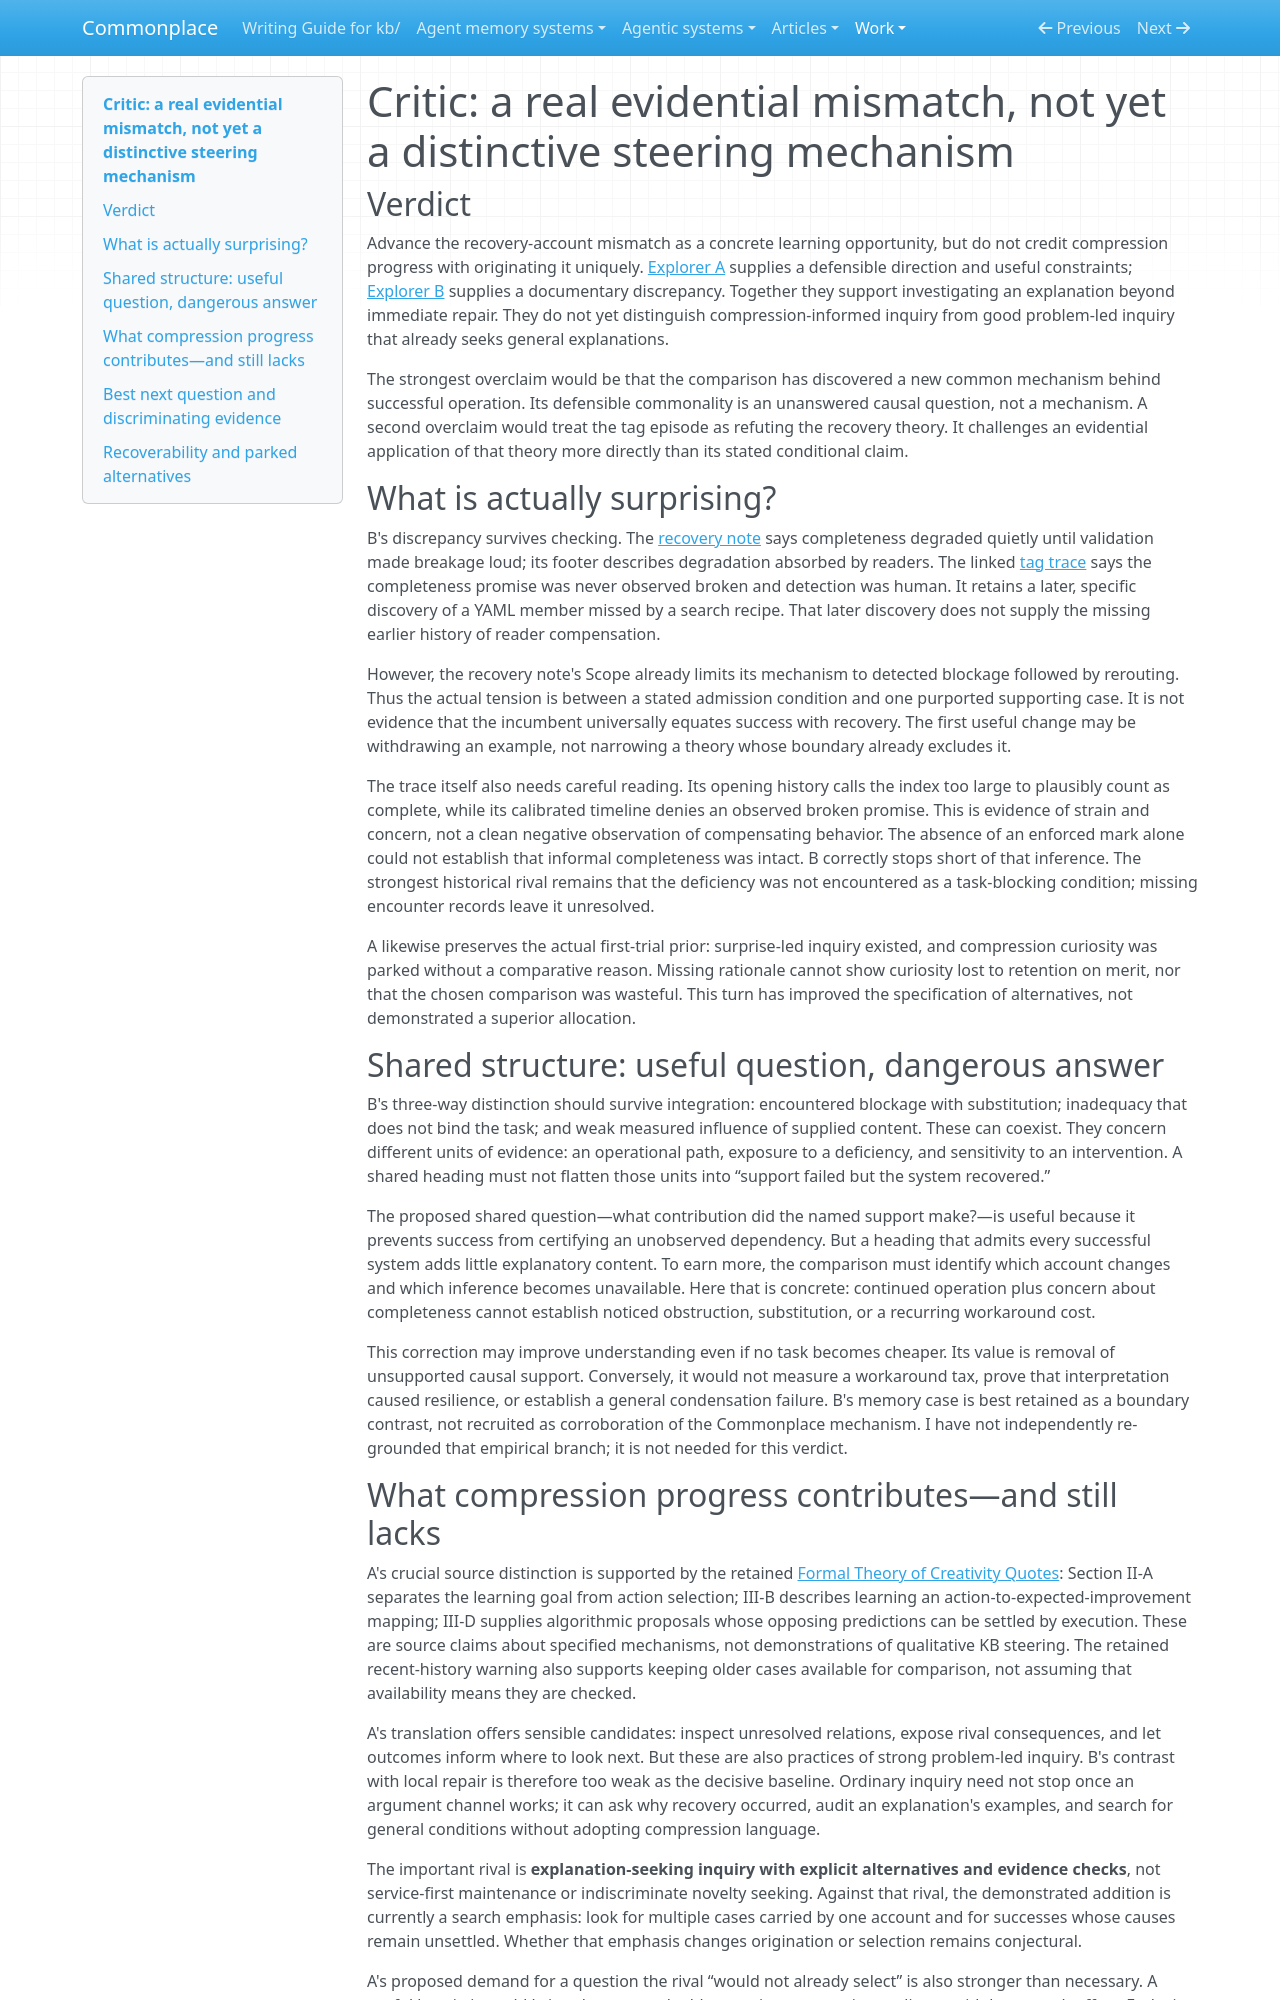

repository: zby/commonplace · page: work/open-ended-work-economics/curiosity-exploration/turn-01/critic/index.html · generator: mkdocs

# Critic: a real evidential mismatch, not yet a distinctive steering mechanism

## Verdict

Advance the recovery-account mismatch as a concrete learning opportunity, but do not credit compression progress with originating it uniquely. [Explorer A](./explorer-a.md) supplies a defensible direction and useful constraints; [Explorer B](./explorer-b.md) supplies a documentary discrepancy. Together they support investigating an explanation beyond immediate repair. They do not yet distinguish compression-informed inquiry from good problem-led inquiry that already seeks general explanations.

The strongest overclaim would be that the comparison has discovered a new common mechanism behind successful operation. Its defensible commonality is an unanswered causal question, not a mechanism. A second overclaim would treat the tag episode as refuting the recovery theory. It challenges an evidential application of that theory more directly than its stated conditional claim.

## What is actually surprising?

B's discrepancy survives checking. The [recovery note](../../../../theory/a-goal-holding-interpreter-fails-soft-workarounds-tax-a-bounded-budget.md) says completeness degraded quietly until validation made breakage loud; its footer describes degradation absorbed by readers. The linked [tag trace](../../../../theory/evidence/tag-readme-trace-observed-causal-connection.md) says the completeness promise was never observed broken and detection was human. It retains a later, specific discovery of a YAML member missed by a search recipe. That later discovery does not supply the missing earlier history of reader compensation.

However, the recovery note's Scope already limits its mechanism to detected blockage followed by rerouting. Thus the actual tension is between a stated admission condition and one purported supporting case. It is not evidence that the incumbent universally equates success with recovery. The first useful change may be withdrawing an example, not narrowing a theory whose boundary already excludes it.

The trace itself also needs careful reading. Its opening history calls the index too large to plausibly count as complete, while its calibrated timeline denies an observed broken promise. This is evidence of strain and concern, not a clean negative observation of compensating behavior. The absence of an enforced mark alone could not establish that informal completeness was intact. B correctly stops short of that inference. The strongest historical rival remains that the deficiency was not encountered as a task-blocking condition; missing encounter records leave it unresolved.

A likewise preserves the actual first-trial prior: surprise-led inquiry existed, and compression curiosity was parked without a comparative reason. Missing rationale cannot show curiosity lost to retention on merit, nor that the chosen comparison was wasteful. This turn has improved the specification of alternatives, not demonstrated a superior allocation.

## Shared structure: useful question, dangerous answer

B's three-way distinction should survive integration: encountered blockage with substitution; inadequacy that does not bind the task; and weak measured influence of supplied content. These can coexist. They concern different units of evidence: an operational path, exposure to a deficiency, and sensitivity to an intervention. A shared heading must not flatten those units into “support failed but the system recovered.”

The proposed shared question—what contribution did the named support make?—is useful because it prevents success from certifying an unobserved dependency. But a heading that admits every successful system adds little explanatory content. To earn more, the comparison must identify which account changes and which inference becomes unavailable. Here that is concrete: continued operation plus concern about completeness cannot establish noticed obstruction, substitution, or a recurring workaround cost.

This correction may improve understanding even if no task becomes cheaper. Its value is removal of unsupported causal support. Conversely, it would not measure a workaround tax, prove that interpretation caused resilience, or establish a general condensation failure. B's memory case is best retained as a boundary contrast, not recruited as corroboration of the Commonplace mechanism. I have not independently re-grounded that empirical branch; it is not needed for this verdict.
